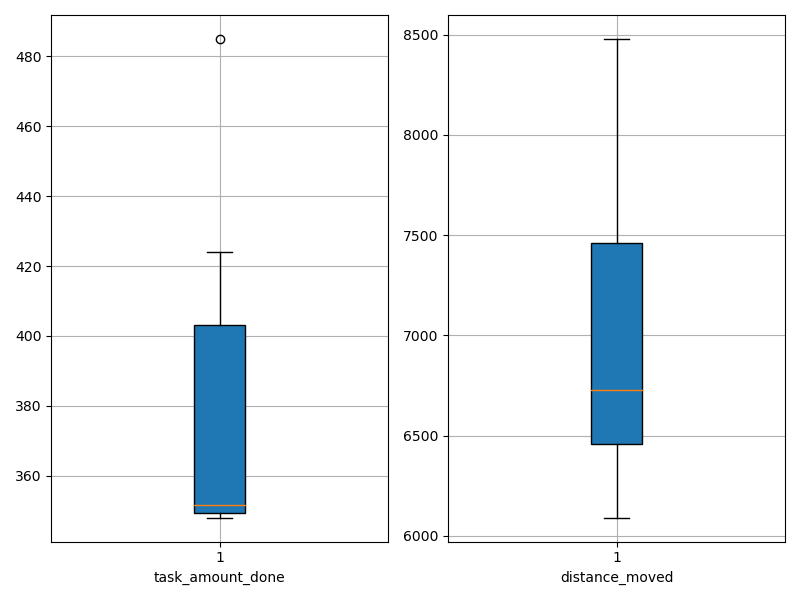

The data file committed next to this chart (first rows):
agent_id, task_amount_done, distance_moved
0, 424.0, 7809
1, 352.0, 6509
2, 350.0, 6442
3, 352.0, 6368
4, 420.0, 6091
5, 485.0, 8479
6, 349.0, 6686
7, 349.0, 6771
8, 351.0, 7531
9, 348.0, 7243
